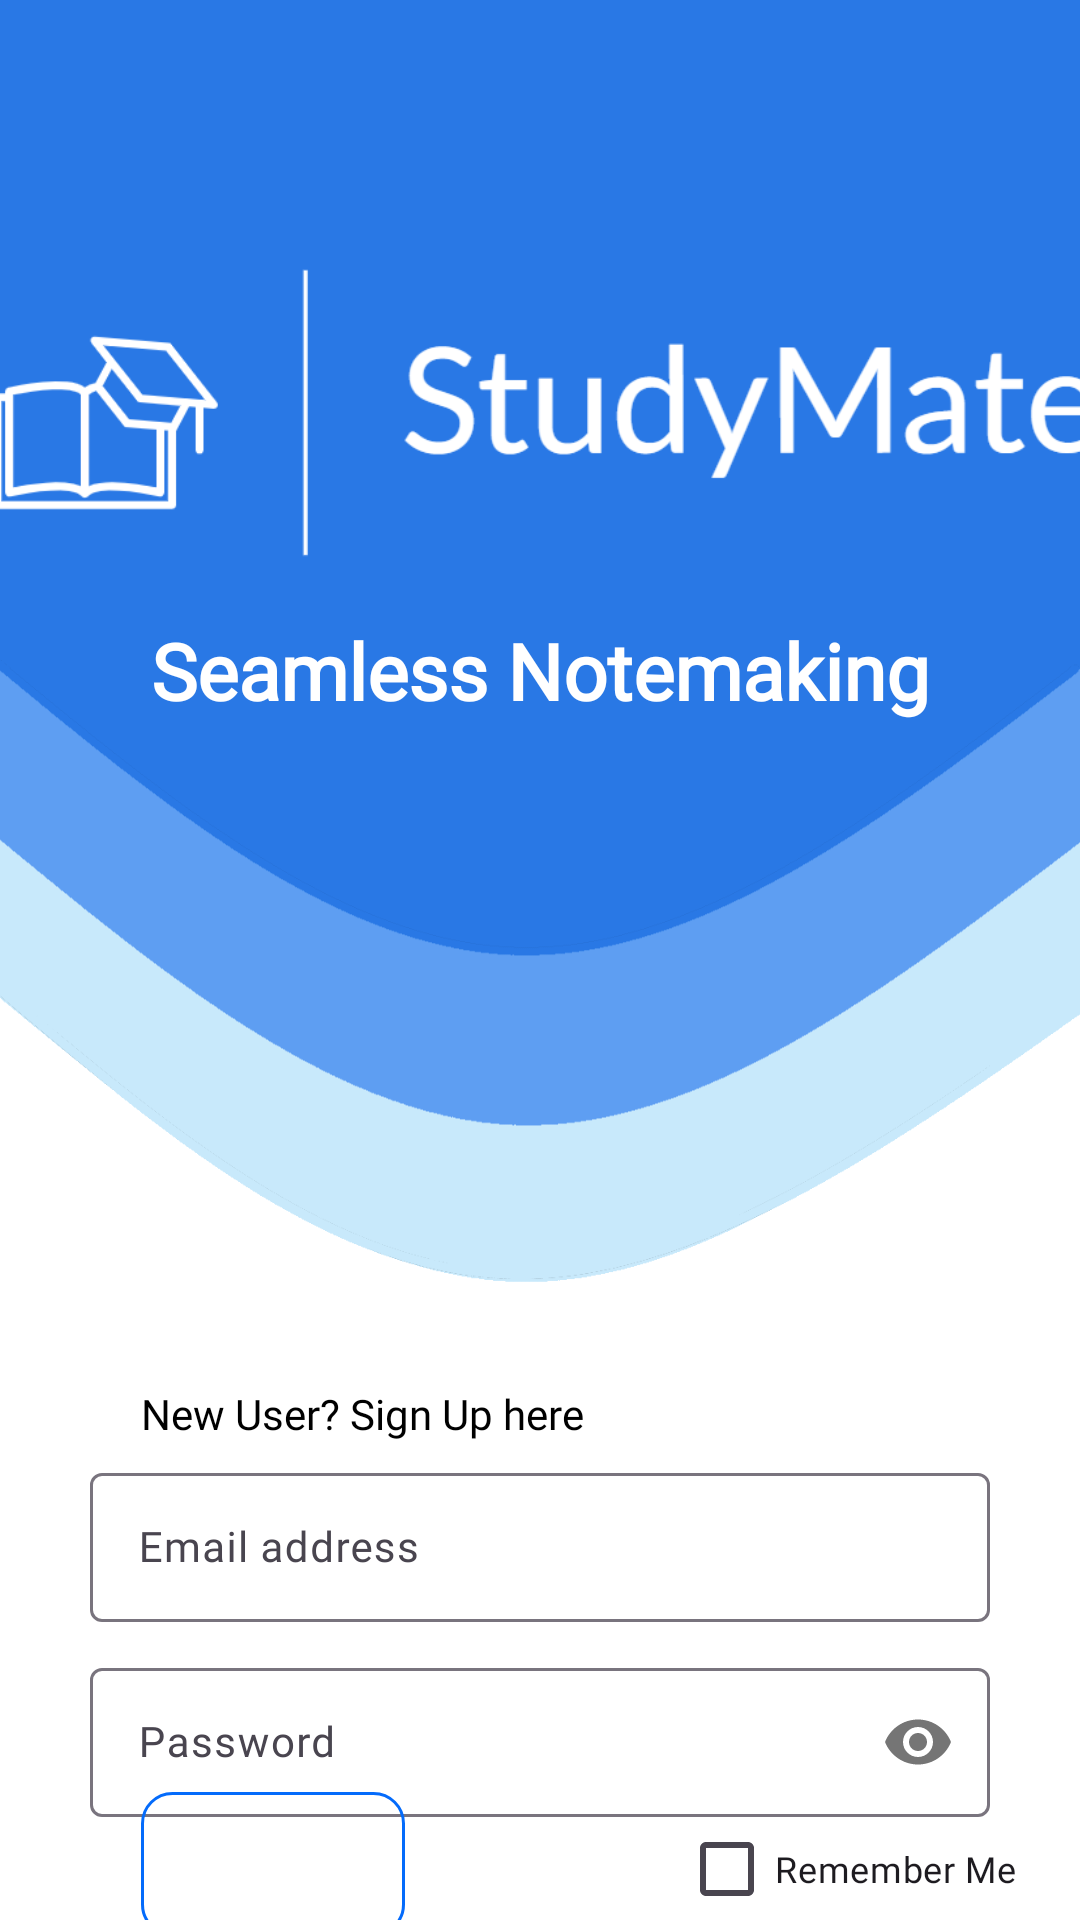

This screen was rendered from an Android layout file. Write that file and the resources it references.
<!-- AndroidManifest.xml: application theme Theme.StudyMate -->
<!-- res/layout/activity_main.xml -->
<?xml version="1.0" encoding="utf-8"?>
<androidx.constraintlayout.widget.ConstraintLayout xmlns:android="http://schemas.android.com/apk/res/android"
    xmlns:app="http://schemas.android.com/apk/res-auto"
    xmlns:tools="http://schemas.android.com/tools"
    android:layout_width="match_parent"
    android:layout_height="match_parent"
    tools:context=".MainActivity"
    android:background="@drawable/concentric_circles">

    <TextView
        android:id="@+id/textTagline"
        android:layout_width="wrap_content"
        android:layout_height="wrap_content"
        android:fontFamily="@font/open_sans"
        android:text="Seamless Notemaking"
        android:textColor="@color/white"
        android:textSize="26sp"
        android:textStyle="bold"
        app:layout_constraintEnd_toEndOf="parent"
        app:layout_constraintStart_toStartOf="parent"
        app:layout_constraintTop_toBottomOf="@+id/imageView" />

    <com.google.android.material.textfield.TextInputLayout
        android:id="@+id/textInputLayoutUsername"
        android:layout_width="300dp"
        android:layout_height="55dp"
        android:layout_marginTop="180dp"
        app:layout_constraintBottom_toBottomOf="parent"
        app:layout_constraintEnd_toEndOf="parent"
        app:layout_constraintStart_toStartOf="parent"
        app:layout_constraintTop_toBottomOf="@+id/imageView">

        <com.google.android.material.textfield.TextInputEditText
            android:id="@+id/editTextUsername"
            android:layout_width="match_parent"
            android:layout_height="wrap_content"
            android:hint="Email address"
            android:inputType="textEmailAddress"
            android:fontFamily="@font/open_sans"
            android:textColor="@color/black"
            android:textSize="14sp"/>

    </com.google.android.material.textfield.TextInputLayout>

    
    <com.google.android.material.textfield.TextInputLayout
        android:id="@+id/textInputLayoutPassword"
        android:layout_width="300dp"
        android:layout_height="55dp"
        android:layout_marginTop="10dp"
        app:layout_constraintEnd_toEndOf="parent"
        app:layout_constraintStart_toStartOf="parent"
        app:layout_constraintTop_toBottomOf="@id/textInputLayoutUsername"
        app:passwordToggleEnabled="true">

        <com.google.android.material.textfield.TextInputEditText
            android:id="@+id/editTextPassword"
            android:layout_width="match_parent"
            android:layout_height="match_parent"
            android:hint="Password"
            android:inputType="textPassword"
            android:fontFamily="@font/open_sans"
            android:textColor="@color/black"
            android:textSize="14sp"/>

    </com.google.android.material.textfield.TextInputLayout>

    <ImageView
        android:id="@+id/imageView"
        android:layout_width="375dp"
        android:layout_height="136dp"
        android:layout_marginTop="70dp"
        app:layout_constraintEnd_toEndOf="parent"
        app:layout_constraintStart_toStartOf="parent"
        app:layout_constraintTop_toTopOf="parent"
        app:srcCompat="@drawable/studymate_logos_white"/>

    <TextView
        android:id="@+id/signUpHere"
        android:layout_width="wrap_content"
        android:layout_height="wrap_content"
        android:layout_marginBottom="5dp"
        android:fontFamily="@font/open_sans"
        android:text="New User? Sign Up here"
        android:textColor="@color/black"
        android:textSize="14sp"
        app:layout_constraintBottom_toTopOf="@+id/textInputLayoutUsername"
        app:layout_constraintEnd_toEndOf="parent"
        app:layout_constraintHorizontal_bias="0.221"
        app:layout_constraintStart_toStartOf="parent" />

    <Button
        android:id="@+id/login"
        android:layout_width="wrap_content"
        android:layout_height="wrap_content"
        android:layout_marginTop="10dp"
        android:layout_marginBottom="13dp"
        android:background="@drawable/button_template"
        android:fontFamily="@font/open_sans"
        android:text="Login"
        android:textColor="@color/white"
        android:textStyle="bold"
        app:layout_constraintBottom_toBottomOf="parent"
        app:layout_constraintEnd_toEndOf="parent"
        app:layout_constraintHorizontal_bias="0.173"
        app:layout_constraintStart_toStartOf="parent"
        app:layout_constraintTop_toBottomOf="@+id/textInputLayoutPassword" />

    <CheckBox
        android:id="@+id/loginRemember"
        android:layout_width="wrap_content"
        android:layout_height="wrap_content"
        android:layout_marginStart="91dp"
        android:fontFamily="@font/open_sans"
        android:text="Remember Me"
        android:textSize="12sp"
        app:layout_constraintBottom_toBottomOf="parent"
        app:layout_constraintEnd_toEndOf="parent"
        app:layout_constraintHorizontal_bias="0.02"
        app:layout_constraintStart_toEndOf="@+id/login"
        app:layout_constraintTop_toBottomOf="@+id/textInputLayoutPassword" />
    

</androidx.constraintlayout.widget.ConstraintLayout>
<!-- resources referenced by this layout -->
<resources>
  <color name="black">#FF000000</color>
  <color name="white">#FFFFFFFF</color>
  <!-- drawable button_template (drawable) -->
  <?xml version="1.0" encoding="utf-8"?>
  <shape xmlns:android="http://schemas.android.com/apk/res/android"
          android:padding="16dp"
          android:shape="rectangle">
          <stroke
              android:width="1dp"
              android:color="@color/dark_blue" />
          <corners android:radius="10dp" />
  </shape>
  <!-- drawable concentric_circles: png bitmap (drawable, 24420 bytes) -->
  <!-- drawable studymate_logos_white: png bitmap (drawable, 17482 bytes) -->
  <style name="Theme.StudyMate" parent="Base.Theme.StudyMate" />
  <color name="dark_blue">#046bfb</color>
  <style name="Base.Theme.StudyMate" parent="Theme.Material3.DayNight.NoActionBar">
          
          
      </style>
</resources>
